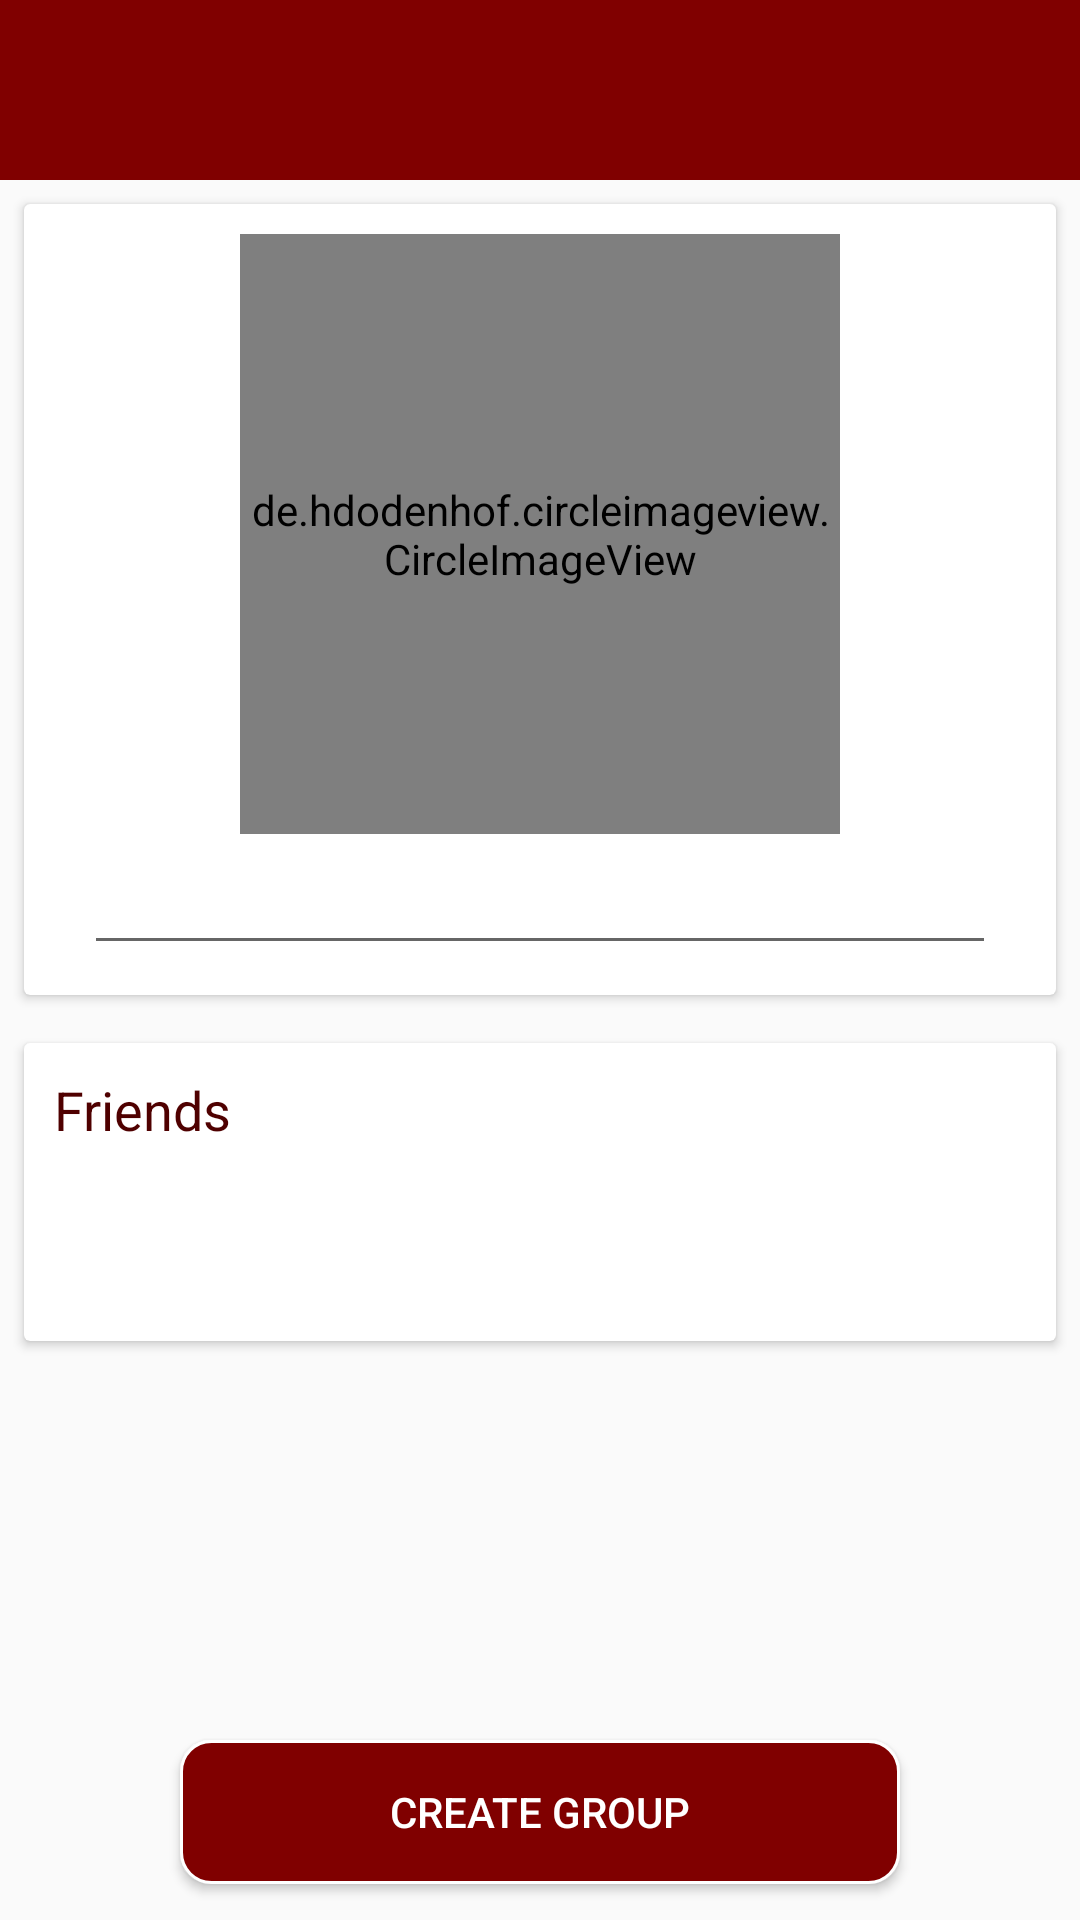

The Android layout XML behind this screen, and the referenced resources:
<!-- AndroidManifest.xml: application theme AppTheme -->
<!-- res/layout/activity_create_group.xml -->
<?xml version="1.0" encoding="utf-8"?>
<android.support.design.widget.CoordinatorLayout xmlns:android="http://schemas.android.com/apk/res/android"
        xmlns:tools="http://schemas.android.com/tools" xmlns:app="http://schemas.android.com/apk/res-auto"
        android:layout_width="match_parent" android:layout_height="match_parent" tools:context="com.example.valentino.rendezvous.activities.CreateGroupActivity">

    <RelativeLayout android:layout_width="match_parent"
            android:layout_height="match_parent">

        <include layout = "@layout/layout_top_toolbar"
                android:id="@+id/toolbar"/>

        <RelativeLayout android:layout_width="match_parent"
                android:layout_height="wrap_content"
                android:id="@+id/toolbarViewOptions"
                android:paddingBottom="60dp">
        </RelativeLayout>

        <ScrollView android:layout_width="match_parent"
                android:layout_height="match_parent"
                android:layout_below="@+id/toolbarViewOptions"
                android:layout_above="@+id/createGroupButton">

            <LinearLayout
                    android:layout_width="match_parent"
                    android:layout_height="match_parent"
                    android:orientation="vertical">

                <android.support.v7.widget.CardView android:layout_width="match_parent"
                        android:layout_height="wrap_content"
                        android:layout_margin="8dp">

                    <LinearLayout
                            android:layout_width="match_parent"
                            android:layout_height="match_parent"
                            android:orientation="vertical">

                        <de.hdodenhof.circleimageview.CircleImageView
                                android:layout_width="200dp"
                                android:layout_height="200dp"
                                android:layout_marginTop="10dp"
                                android:id= "@+id/groupImageView"
                                android:layout_gravity="center"
                                app:civ_border_width="0dp"
                                app:civ_border_color="#FF000000"
                                />

                        <EditText style="@style/CardText"
                            android:layout_width="match_parent"
                            android:layout_height="wrap_content"
                            android:layout_marginLeft="20dp"
                            android:layout_marginRight="20dp"
                            android:layout_marginTop="10dp"
                            android:layout_marginBottom="10dp"
                            android:id="@+id/groupNameField"
                            />
                    </LinearLayout>

                </android.support.v7.widget.CardView>

                <android.support.v7.widget.CardView android:layout_width="match_parent"
                        android:layout_height="wrap_content">

                </android.support.v7.widget.CardView>

                <android.support.v7.widget.CardView android:layout_width="match_parent"
                        android:layout_height="wrap_content"
                        android:layout_margin="8dp">

                    <RelativeLayout android:layout_width="match_parent"
                            android:layout_height="wrap_content">

                        <TextView style="@style/CardTitle"
                                android:layout_width="match_parent"
                                android:layout_height="wrap_content"
                                android:text="Friends"
                                android:textColor="@color/colorPrimaryDark"
                                android:id="@+id/invitationLabel"
                        />

                        <android.support.v7.widget.RecyclerView android:layout_width="match_parent"
                                android:layout_height="55dp"
                                android:layout_marginLeft="20dp"
                                android:layout_marginBottom="10dp"
                                android:id="@+id/invitesRecyclerView"
                                android:layout_below="@+id/invitationLabel"
                                android:layout_toRightOf="@+id/addFriendButtonHolder">
                        </android.support.v7.widget.RecyclerView>

                        <RelativeLayout android:layout_width="50dp"
                                android:layout_height="55dp"
                                android:id="@+id/addFriendButtonHolder"
                                android:layout_marginLeft="20dp"
                                android:layout_alignParentLeft="true"
                                android:layout_below="@+id/invitationLabel"
                        >
                            <Button style="@style/ButtonText"
                                    android:layout_width="30dp"
                                    android:layout_height="30dp"
                                    android:id="@+id/addFriendsButton"
                                    android:background="@drawable/ic_add_black"
                                    android:layout_centerInParent="true"
                            />

                        </RelativeLayout>


                    </RelativeLayout>

                </android.support.v7.widget.CardView>


            </LinearLayout>

        </ScrollView>

        <Button android:layout_width="match_parent"
                android:layout_height="wrap_content"
                android:layout_marginLeft="60dp"
                android:layout_marginRight="60dp"
                android:id="@+id/createGroupButton"
                android:background="@drawable/button_shape"
                android:textColor="@color/white"
                android:text="Create Group"
                android:layout_centerHorizontal="true"
                android:layout_alignParentBottom="true"
                android:layout_marginBottom="12dp"/>

    </RelativeLayout>

</android.support.design.widget.CoordinatorLayout>
<!-- res/layout/layout_top_toolbar.xml (included above) -->
<merge xmlns:android="http://schemas.android.com/apk/res/android"
        xmlns:app="http://schemas.android.com/apk/res-auto">
    <RelativeLayout
            android:layout_width="match_parent"
            android:layout_height="60dp"
            android:layout_alignParentTop="true">

        <android.support.v7.widget.Toolbar
                android:layout_width="match_parent"
                android:layout_height="match_parent"
                android:id="@+id/topToolBar"
                android:background="@color/colorPrimary">
        </android.support.v7.widget.Toolbar>>

    </RelativeLayout>
</merge>
<!-- resources referenced by this layout -->
<resources>
  <color name="colorPrimary">#800000</color>
  <color name="colorPrimaryDark">#4f0000</color>
  <color name="white"> #FFFFFF </color>
  <!-- drawable button_shape (drawable) -->
  <?xml version="1.0" encoding="utf-8"?>
  <shape xmlns:android="http://schemas.android.com/apk/res/android" android:shape="rectangle" >
      <corners
              android:radius="10dp"
      />
      <solid
          android:color="#800000"
      />
      <padding
              android:left="0dp"
              android:top="0dp"
              android:right="0dp"
              android:bottom="0dp"
      />
      <stroke
              android:width="1dp"
              android:color="#FFFFFF"
      />
  </shape>
  <style name="ButtonText" parent="Base.TextAppearance.AppCompat.Button">
          <item name="android:textSize">14sp</item>
      </style>
  <style name="CardText" parent="Base.TextAppearance.AppCompat.Body1">
          <item name="android:layout_marginLeft">20dp</item>
          <item name="android:layout_marginRight">20dp</item>
          <item name="android:textSize">16sp</item>
          <item name="android:paddingTop">5dp</item>
          <item name="android:textColor">@color/common_google_signin_btn_text_light</item>
      </style>
  <style name="CardTitle">
          <item name="android:layout_marginTop">10dp</item>
          <item name="android:layout_marginLeft">10dp</item>
          <item name="android:textSize">18dp</item>
          <item name="android:textColor">@color/colorPrimaryDark</item>
      </style>
  <style name="AppTheme" parent="Theme.AppCompat.Light.NoActionBar">
          
          <item name="colorPrimary">@color/colorPrimary</item>
          <item name="colorPrimaryDark">@color/colorPrimaryDark</item>
          <item name="colorAccent">@color/colorAccent</item>
      </style>
  <color name="colorAccent">#b73d2a</color>
</resources>
